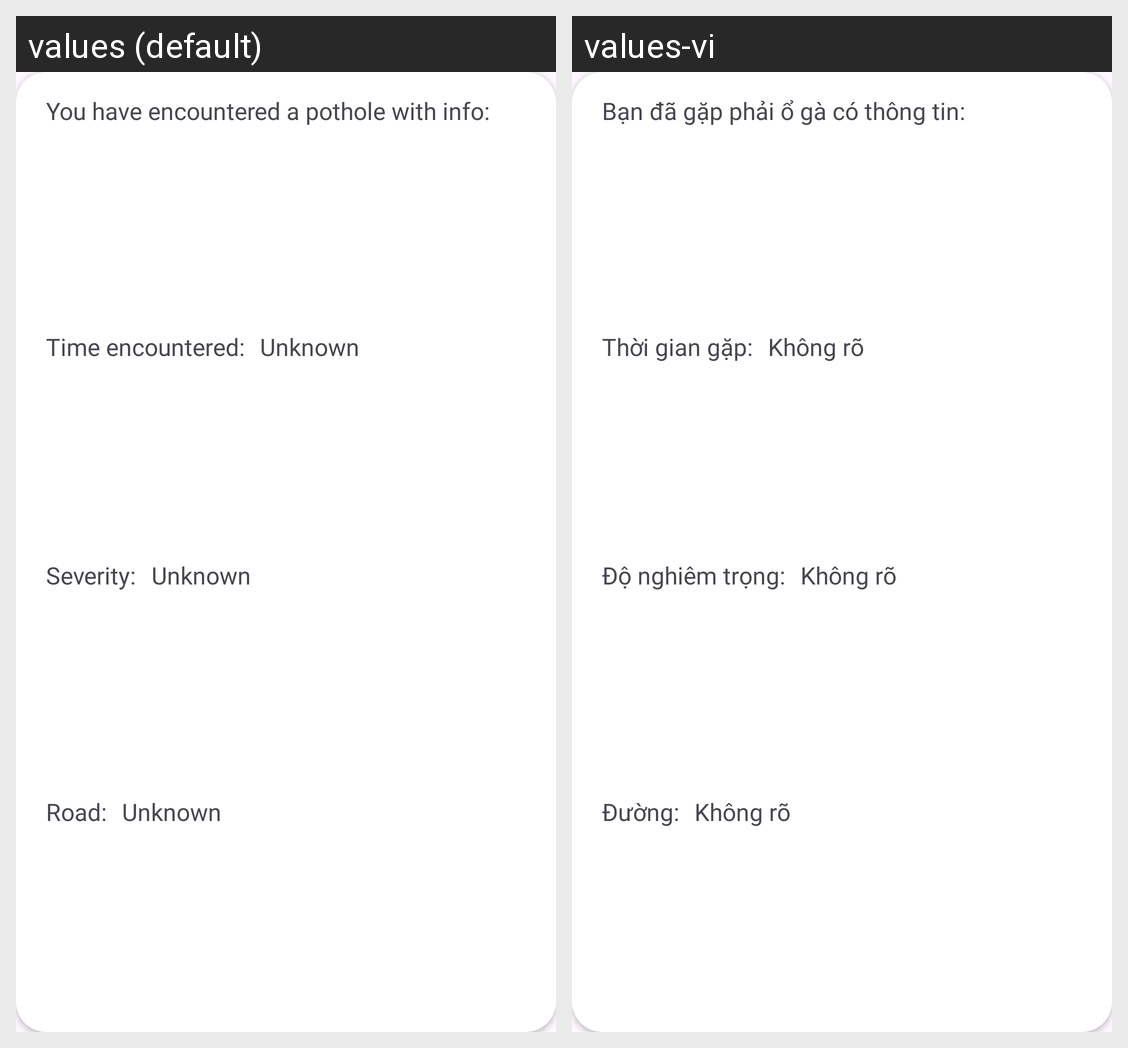

For this localized Android screen grid, give each drawn string resource with its value in every locale shown.
Android screen res/layout/notification_recycle_view.xml rendered under 2 locales, left to right: values (default), values-vi. Device: Nexus 5 (rendered at 1080×1920; each locale shown at half size, 540×960, under a caption strip naming it); theme Theme.Prj.
Strings drawn on this screen, with the default value and each locale's value (text and hints the layout hard-codes, and strings that could not be matched under every locale, appear in the picture but are not listed):

pothole_title
  values: You have encountered a pothole with info:
  values-vi: Bạn đã gặp phải ổ gà có thông tin:

time_encountered
  values: Time encountered:
  values-vi: Thời gian gặp:

unknown
  values: Unknown
  values-vi: Không rõ

severity
  values: Severity:
  values-vi: Độ nghiêm trọng:

road
  values: Road:
  values-vi: Đường:
